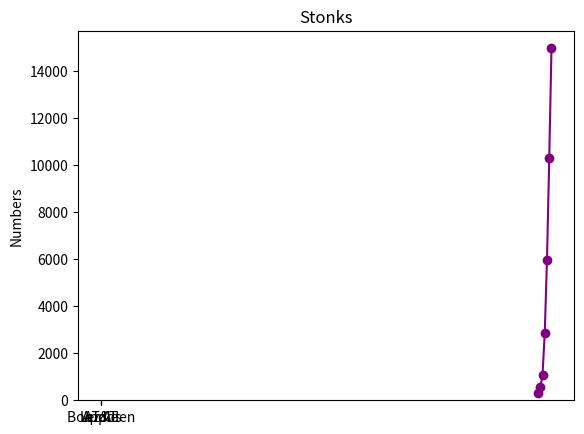

Source code (Python):
"""Trying Matplot Lib"""

from matplotlib import pyplot as plt

years = [1950, 1960, 1970, 1980, 1990, 2000, 2010]
gdp = [300.2, 543.3, 1075.9, 2862.5, 5979.6, 10289.7, 14958.3]

"""Create a line chart, years on x-axis, gdp on y-axis"""
plt.plot(years, gdp, color="purple", marker="o", linestyle="solid")

plt.title("Leidos Share Price")

plt.ylabel("Billions of $")
plt.show()


stocks = ["Apple", "Booz Allen", "AT&T", "Leidos"]
numbers = [1, 2, 3, 4]
xs = [i + .5 for i, _ in enumerate(stocks)]
plt.bar(xs, numbers)
plt.ylabel("Numbers")
plt.title("Stonks")
plt.xticks([i + .5 for i, _ in enumerate(stocks)], stocks)
plt.show()
